Labelled photos from "fruits-360", an image-classification folder in sjeanat3/Apple_Identification. The possible labels are: apple braeburn, apple crimson snow, apple golden, apple granny smith, apple pink lady, apple red delicious.

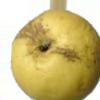
Label: apple golden

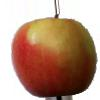
Label: apple pink lady

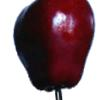
Label: apple red delicious

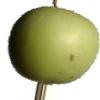
Label: apple granny smith

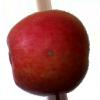
Label: apple crimson snow

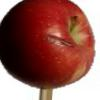
Label: apple braeburn
